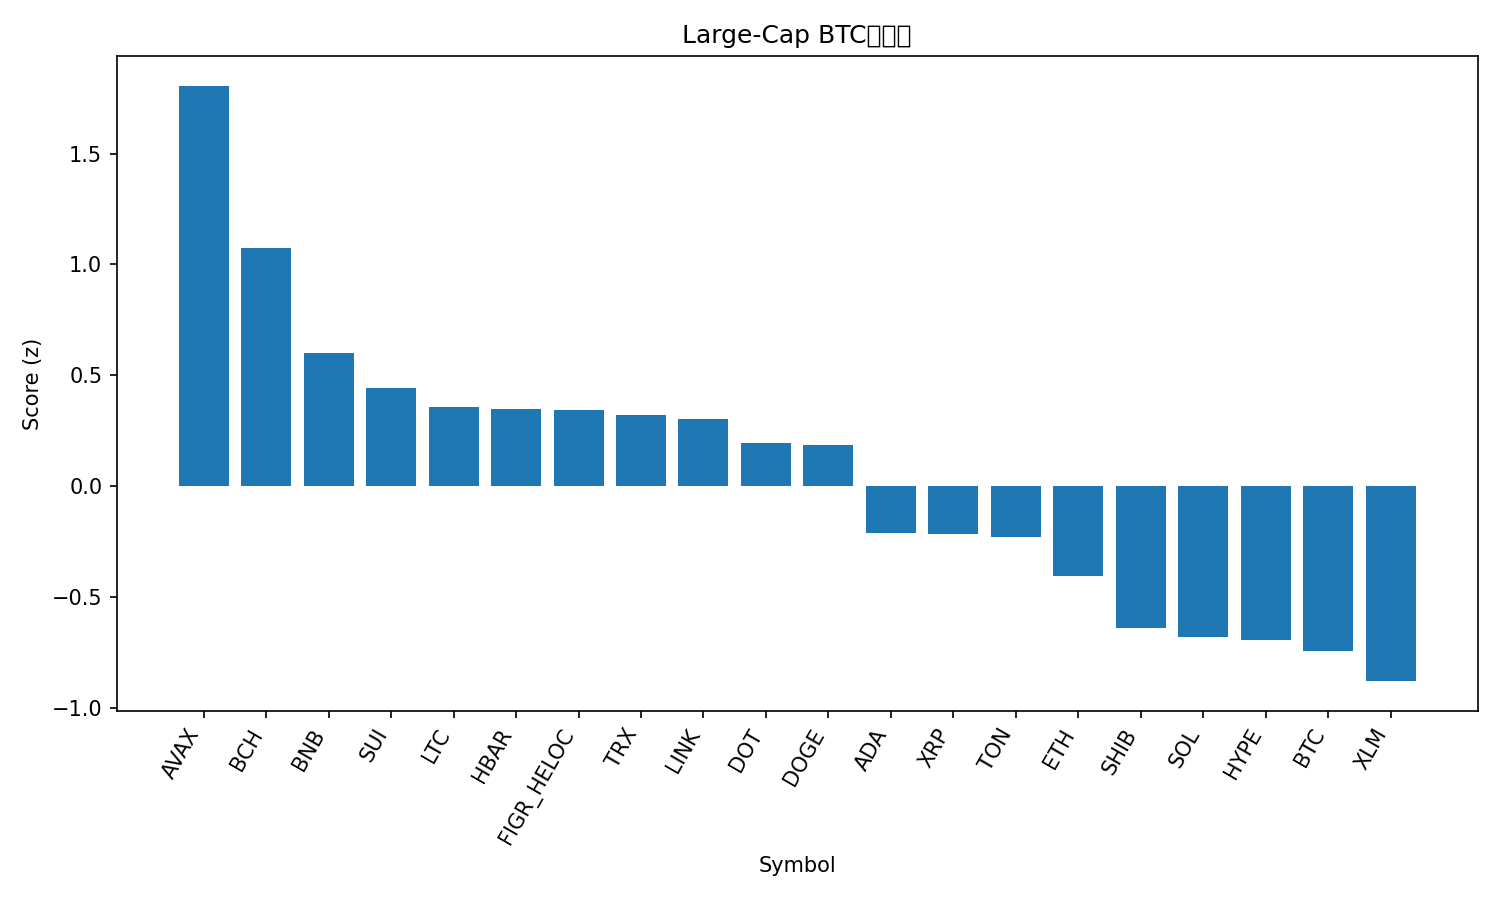

Values plotted in this chart, from the file beside it:
rank, name, symbol, price_btc, price_usd, pct_1h_btc, pct_24h_btc, pct_7d_btc, market_cap_rank, market_cap_usd, volume_usd, score
1, Avalanche, AVAX, 0.0002937, 34.46, 0.2587, 13.2, 15.77, 17, 14554078014, 2183508368, 1.805
2, Bitcoin Cash, BCH, 0.00543, 637.1, 0.6098, 4.833, 5.314, 22, 12695110745, 1299242885, 1.075
3, BNB, BNB, 0.008422, 988.1, 0.5121, 1.908, 7.597, 5, 137526457879, 2921768454, 0.6001
4, Sui, SUI, 3.369e-05, 3.95, 0.1518, 6.049, 6.798, 18, 14104525800, 2195738410, 0.4445
5, Litecoin, LTC, 0.001009, 118.4, 0.5119, 1.635, 0.8035, 26, 9033627435, 694060492, 0.3594
6, Hedera, HBAR, 2.12e-06, 0.2484, 0.376, 2.996, 2.913, 25, 10538577903, 382549010, 0.3469
7, Figure Heloc, FIGR_HELOC, 8.81e-06, 1.033, 0.4617, 2.224, 0.8337, 20, 12912971868, 56405511, 0.3423
8, TRON, TRX, 2.99e-06, 0.351, 0.5118, 1.721, -0.8645, 11, 33229080858, 973290754, 0.3211
9, Chainlink, LINK, 0.0002089, 24.5, 0.3678, 3.238, 0.9084, 13, 16616706182, 1140276329, 0.3044
10, Polkadot, DOT, 3.884e-05, 4.56, 0.08103, 5.296, 6.032, 32, 6941891995, 462444833, 0.1954
11, Dogecoin, DOGE, 2.41e-06, 0.2827, 0.2208, 2.289, 9.673, 8, 42715027406, 5162798734, 0.1867
12, Cardano, ADA, 7.93e-06, 0.9299, -0.01522, 4.172, 2.865, 10, 33954874986, 2543104353, -0.2106
13, XRP, XRP, 2.644e-05, 3.1, 0.2642, 0.7477, -0.07678, 3, 185445588506, 7128814384, -0.2144
14, Toncoin, TON, 2.698e-05, 3.17, 0.3124, 0.8142, -3.295, 29, 8056132123, 166581917, -0.2281
15, Ethereum, ETH, 0.03917, 4595, 0.1203, 0.671, 1.322, 2, 554616694594, 36315326422, -0.4037
16, Shiba Inu, SHIB, 1.14882e-10, 1.348e-05, 0.01777, 0.8147, 0.7946, 30, 7945171214, 258218729, -0.64
17, Solana, SOL, 0.002119, 248.5, -0.2562, 2.824, 6.999, 6, 134956444314, 11185460184, -0.6771
18, Hyperliquid, HYPE, 0.0004985, 58.49, -0.2882, 4.122, 3.653, 14, 15835036138, 689453236, -0.6914
19, Bitcoin, BTC, 1.0, 117489, 0.0, 0.0, 0.0, 1, 2341478929090, 49558205190, -0.742
20, Stellar, XLM, 3.42e-06, 0.4011, -0.1639, 1.49, 0.9934, 21, 12788241444, 328032659, -0.8779
21, Cronos, CRO, 2.06e-06, 0.2419, -0.3312, 2.662, -9.829, 28, 8458851673, 65885889, -1.355
